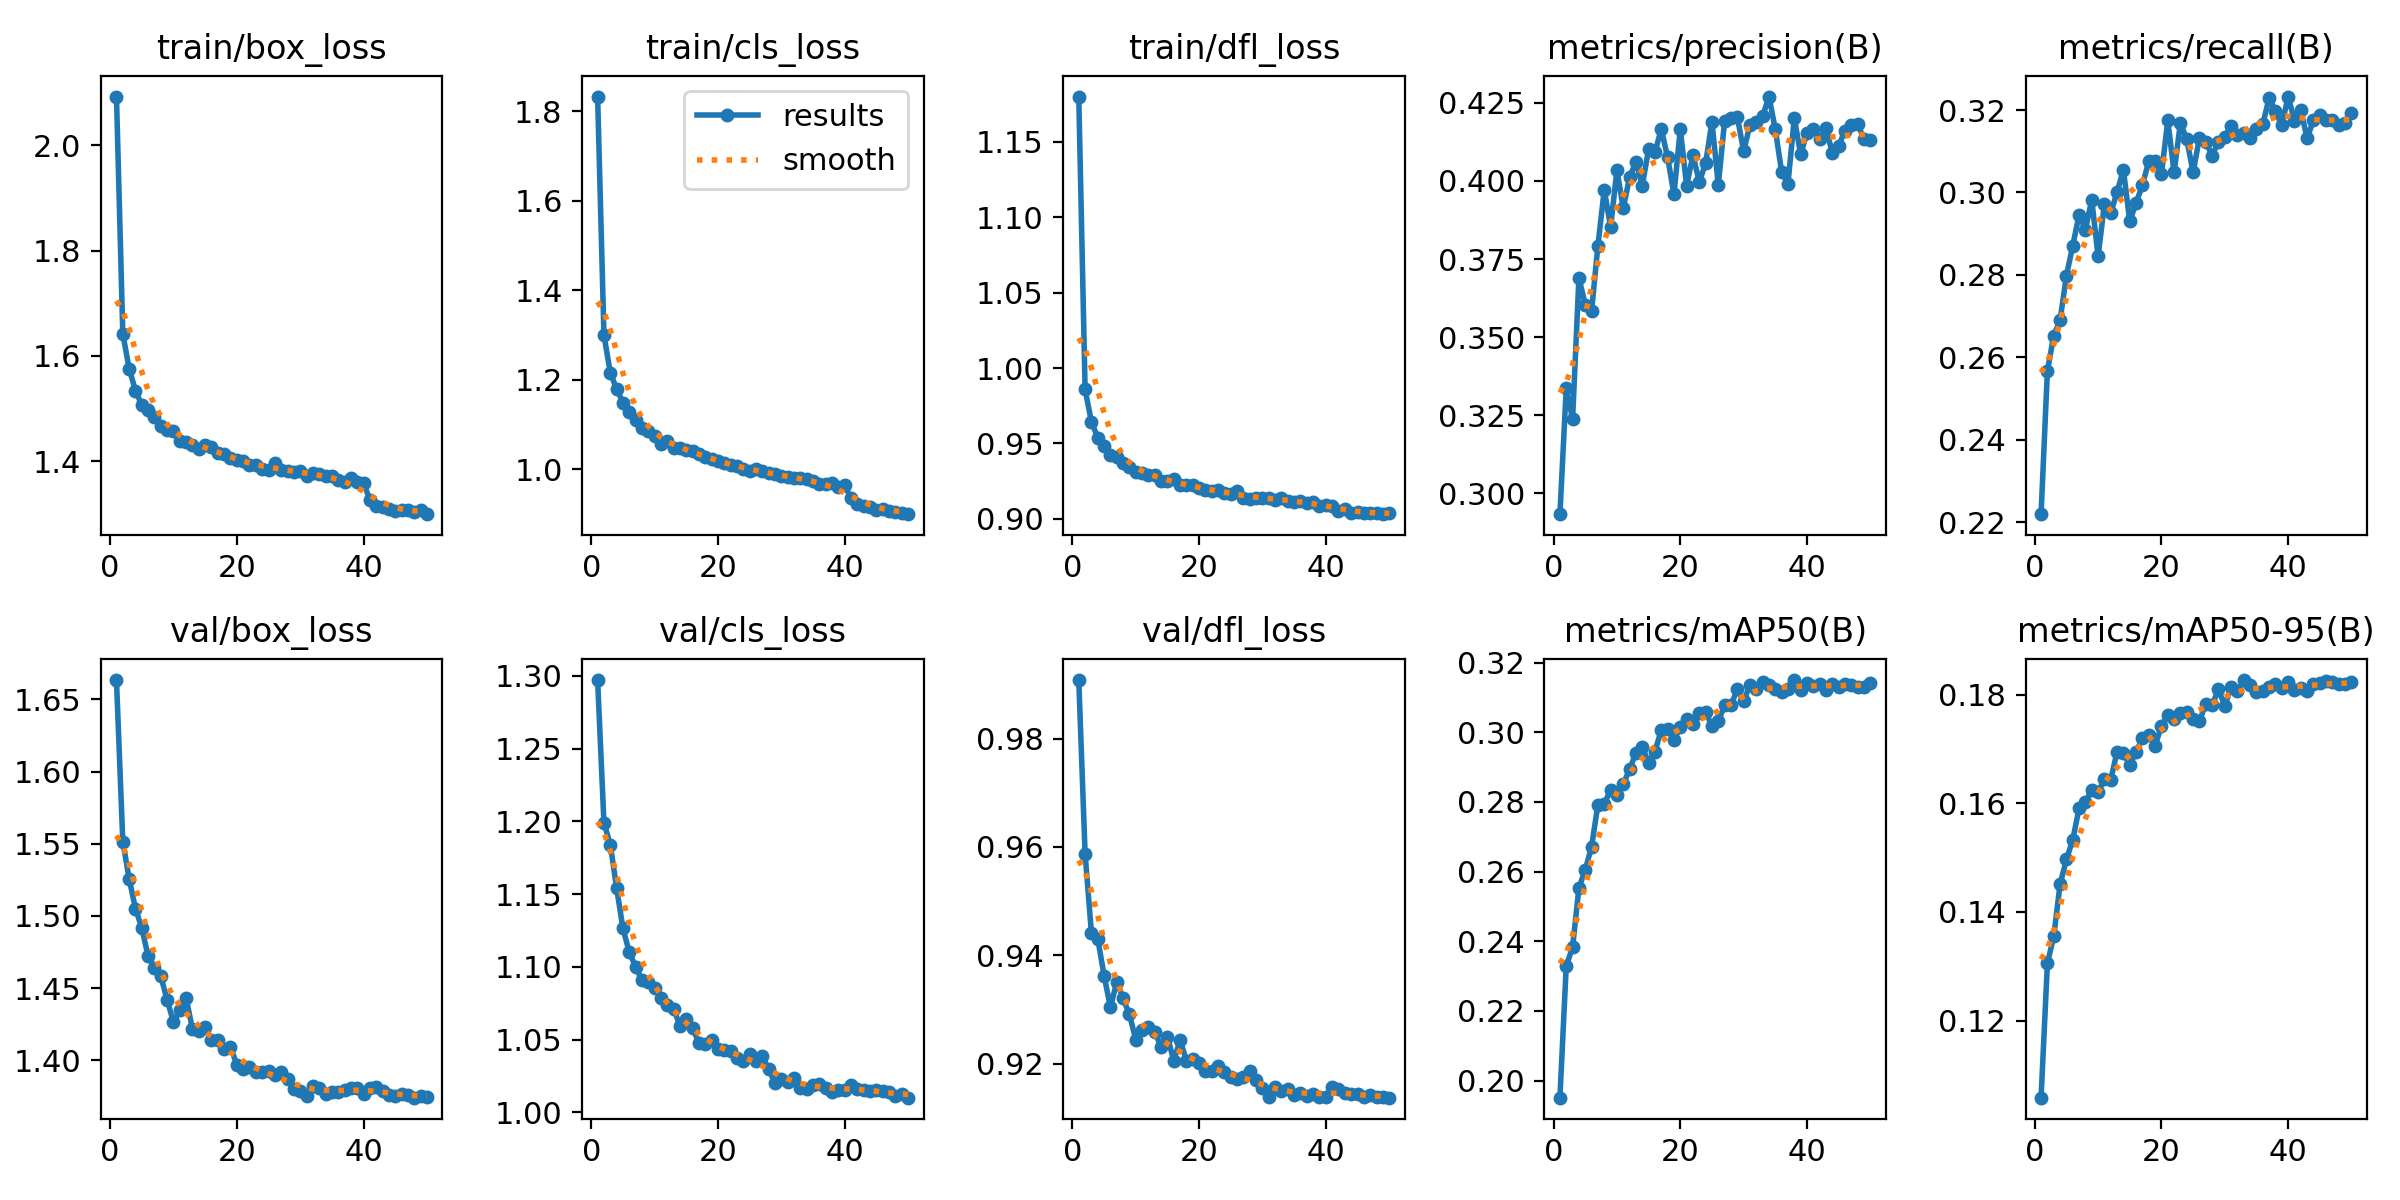

The table this chart was drawn from, first rows:
epoch, time, train/box_loss, train/cls_loss, train/dfl_loss, metrics/precision(B), metrics/recall(B), metrics/mAP50(B), metrics/mAP50-95(B), val/box_loss, val/cls_loss, val/dfl_loss, lr/pg0, lr/pg1, lr/pg2
1, 147.3, 2.093, 1.833, 1.18, 0.2933, 0.2219, 0.1951, 0.1058, 1.663, 1.297, 0.9908, 0.0002374, 0.0002374, 0.0002374
2, 256.7, 1.642, 1.3, 0.9858, 0.3336, 0.2567, 0.2329, 0.1305, 1.552, 1.199, 0.9587, 0.000466, 0.000466, 0.000466
3, 748.9, 1.576, 1.216, 0.9643, 0.3237, 0.2652, 0.2383, 0.1355, 1.526, 1.184, 0.9441, 0.0006852, 0.0006852, 0.0006852
4, 865.2, 1.534, 1.179, 0.9538, 0.3689, 0.269, 0.2553, 0.1451, 1.505, 1.154, 0.9431, 0.0006716, 0.0006716, 0.0006716
5, 1844, 1.506, 1.149, 0.948, 0.3604, 0.2798, 0.2605, 0.1496, 1.492, 1.126, 0.9362, 0.0006575, 0.0006575, 0.0006575
6, 1955, 1.497, 1.128, 0.9422, 0.3584, 0.2871, 0.2672, 0.1532, 1.472, 1.11, 0.9304, 0.0006433, 0.0006433, 0.0006433
7, 2281, 1.485, 1.11, 0.9409, 0.3793, 0.2946, 0.2792, 0.1591, 1.464, 1.1, 0.9351, 0.0006292, 0.0006292, 0.0006292
8, 2383, 1.467, 1.093, 0.9369, 0.3972, 0.291, 0.2795, 0.1603, 1.458, 1.091, 0.932, 0.000615, 0.000615, 0.000615
9, 2763, 1.46, 1.086, 0.9343, 0.3853, 0.2982, 0.2834, 0.1624, 1.442, 1.089, 0.9291, 0.0006009, 0.0006009, 0.0006009
10, 2895, 1.456, 1.074, 0.9309, 0.4035, 0.2845, 0.2819, 0.162, 1.426, 1.086, 0.9244, 0.0005868, 0.0005868, 0.0005868
11, 3575, 1.438, 1.057, 0.9305, 0.3913, 0.2972, 0.2851, 0.1644, 1.435, 1.079, 0.9262, 0.0005726, 0.0005726, 0.0005726
12, 3691, 1.437, 1.063, 0.9289, 0.4012, 0.295, 0.2893, 0.1643, 1.443, 1.074, 0.9269, 0.0005585, 0.0005585, 0.0005585
13, 3851, 1.43, 1.048, 0.929, 0.4062, 0.3001, 0.2941, 0.1695, 1.421, 1.071, 0.9259, 0.0005444, 0.0005444, 0.0005444
14, 3976, 1.423, 1.048, 0.925, 0.3985, 0.3055, 0.2958, 0.1692, 1.42, 1.06, 0.9231, 0.0005302, 0.0005302, 0.0005302
15, 4957, 1.431, 1.044, 0.9248, 0.4101, 0.2929, 0.2911, 0.1671, 1.423, 1.064, 0.925, 0.0005161, 0.0005161, 0.0005161
16, 5074, 1.427, 1.041, 0.9264, 0.4092, 0.2975, 0.2945, 0.1694, 1.414, 1.058, 0.9206, 0.0005019, 0.0005019, 0.0005019
17, 6024, 1.415, 1.034, 0.9227, 0.4166, 0.3017, 0.3006, 0.1719, 1.414, 1.047, 0.9244, 0.0004878, 0.0004878, 0.0004878
18, 6144, 1.414, 1.027, 0.9222, 0.4076, 0.3076, 0.3008, 0.1725, 1.408, 1.047, 0.9206, 0.0004737, 0.0004737, 0.0004737
19, 7039, 1.406, 1.022, 0.9224, 0.3957, 0.3077, 0.2978, 0.1705, 1.409, 1.05, 0.9208, 0.0004595, 0.0004595, 0.0004595
20, 7148, 1.401, 1.018, 0.9204, 0.4166, 0.3044, 0.3014, 0.1742, 1.397, 1.043, 0.9202, 0.0004454, 0.0004454, 0.0004454
21, 7266, 1.4, 1.013, 0.9192, 0.3985, 0.3175, 0.3038, 0.1762, 1.394, 1.043, 0.9187, 0.0004313, 0.0004313, 0.0004313
22, 7404, 1.392, 1.01, 0.9182, 0.4082, 0.3049, 0.3023, 0.1755, 1.396, 1.042, 0.9187, 0.0004171, 0.0004171, 0.0004171
23, 7518, 1.392, 1.007, 0.9192, 0.3997, 0.3169, 0.3054, 0.1765, 1.392, 1.037, 0.9196, 0.000403, 0.000403, 0.000403
24, 7810, 1.385, 1.001, 0.9174, 0.4056, 0.3129, 0.3057, 0.1768, 1.392, 1.036, 0.9184, 0.0003888, 0.0003888, 0.0003888
25, 7914, 1.384, 0.9953, 0.9165, 0.419, 0.3049, 0.3019, 0.1755, 1.392, 1.04, 0.9176, 0.0003747, 0.0003747, 0.0003747
26, 8530, 1.396, 1.001, 0.9186, 0.3986, 0.3133, 0.3031, 0.1751, 1.39, 1.035, 0.9172, 0.0003606, 0.0003606, 0.0003606
27, 8683, 1.384, 0.9952, 0.9141, 0.4193, 0.3123, 0.3078, 0.1783, 1.392, 1.039, 0.9176, 0.0003464, 0.0003464, 0.0003464
28, 8794, 1.381, 0.9909, 0.913, 0.4202, 0.309, 0.3078, 0.178, 1.387, 1.03, 0.9187, 0.0003323, 0.0003323, 0.0003323
29, 9129, 1.38, 0.9903, 0.9138, 0.4206, 0.3123, 0.3123, 0.1809, 1.38, 1.02, 0.917, 0.0003182, 0.0003182, 0.0003182
30, 9244, 1.38, 0.9848, 0.9141, 0.4096, 0.3136, 0.3089, 0.1779, 1.379, 1.023, 0.9155, 0.000304, 0.000304, 0.000304
31, 9872, 1.371, 0.9829, 0.9139, 0.4179, 0.3161, 0.3135, 0.1813, 1.375, 1.021, 0.9139, 0.0002899, 0.0002899, 0.0002899
32, 9981, 1.377, 0.9814, 0.9128, 0.4188, 0.314, 0.3125, 0.1806, 1.382, 1.024, 0.9157, 0.0002757, 0.0002757, 0.0002757
33, 10090, 1.376, 0.9808, 0.9142, 0.4207, 0.3145, 0.3144, 0.1827, 1.381, 1.017, 0.915, 0.0002616, 0.0002616, 0.0002616
34, 10196, 1.372, 0.9789, 0.9117, 0.427, 0.3133, 0.3135, 0.1817, 1.377, 1.016, 0.9154, 0.0002475, 0.0002475, 0.0002475
35, 10305, 1.371, 0.9736, 0.9113, 0.4165, 0.3154, 0.3123, 0.1805, 1.378, 1.019, 0.9142, 0.0002333, 0.0002333, 0.0002333
36, 10414, 1.364, 0.9682, 0.9121, 0.4029, 0.3166, 0.3115, 0.1806, 1.378, 1.019, 0.9146, 0.0002192, 0.0002192, 0.0002192
37, 11047, 1.361, 0.9664, 0.9105, 0.3992, 0.3229, 0.3124, 0.1813, 1.379, 1.017, 0.9141, 0.0002051, 0.0002051, 0.0002051
38, 11156, 1.368, 0.9692, 0.911, 0.4201, 0.3197, 0.315, 0.182, 1.381, 1.014, 0.9144, 0.0001909, 0.0001909, 0.0001909
39, 11259, 1.36, 0.9605, 0.9087, 0.4085, 0.3163, 0.3122, 0.1812, 1.381, 1.015, 0.9139, 0.0001768, 0.0001768, 0.0001768
40, 11372, 1.359, 0.9639, 0.9093, 0.4153, 0.3233, 0.3141, 0.1822, 1.377, 1.015, 0.9138, 0.0001626, 0.0001626, 0.0001626
41, 11466, 1.326, 0.935, 0.9087, 0.4167, 0.3174, 0.3131, 0.1809, 1.381, 1.019, 0.9157, 0.0001485, 0.0001485, 0.0001485
42, 11564, 1.314, 0.9222, 0.9055, 0.4134, 0.32, 0.3139, 0.1812, 1.381, 1.016, 0.9154, 0.0001344, 0.0001344, 0.0001344
43, 11660, 1.313, 0.9188, 0.9067, 0.4169, 0.3131, 0.3123, 0.1807, 1.379, 1.016, 0.9145, 0.0001202, 0.0001202, 0.0001202
44, 11760, 1.308, 0.9159, 0.9042, 0.409, 0.3176, 0.3139, 0.182, 1.376, 1.015, 0.9143, 0.0001061, 0.0001061, 0.0001061
45, 11912, 1.305, 0.9093, 0.9043, 0.4113, 0.3187, 0.313, 0.1821, 1.376, 1.015, 0.9143, 9.19632e-05, 9.19632e-05, 9.19632e-05
46, 12012, 1.306, 0.9108, 0.904, 0.4161, 0.3175, 0.3139, 0.1825, 1.376, 1.014, 0.914, 7.7826e-05, 7.7826e-05, 7.7826e-05
47, 12386, 1.307, 0.9063, 0.9038, 0.418, 0.3177, 0.3137, 0.1824, 1.376, 1.014, 0.9142, 6.36888e-05, 6.36888e-05, 6.36888e-05
48, 12484, 1.303, 0.9052, 0.9037, 0.4182, 0.3165, 0.3129, 0.1819, 1.374, 1.011, 0.9139, 4.95516e-05, 4.95516e-05, 4.95516e-05
49, 12714, 1.306, 0.9031, 0.9031, 0.4134, 0.3168, 0.313, 0.1819, 1.376, 1.013, 0.9138, 3.54144e-05, 3.54144e-05, 3.54144e-05
50, 12816, 1.299, 0.8997, 0.9037, 0.413, 0.3192, 0.3142, 0.1822, 1.375, 1.01, 0.9137, 2.12772e-05, 2.12772e-05, 2.12772e-05
